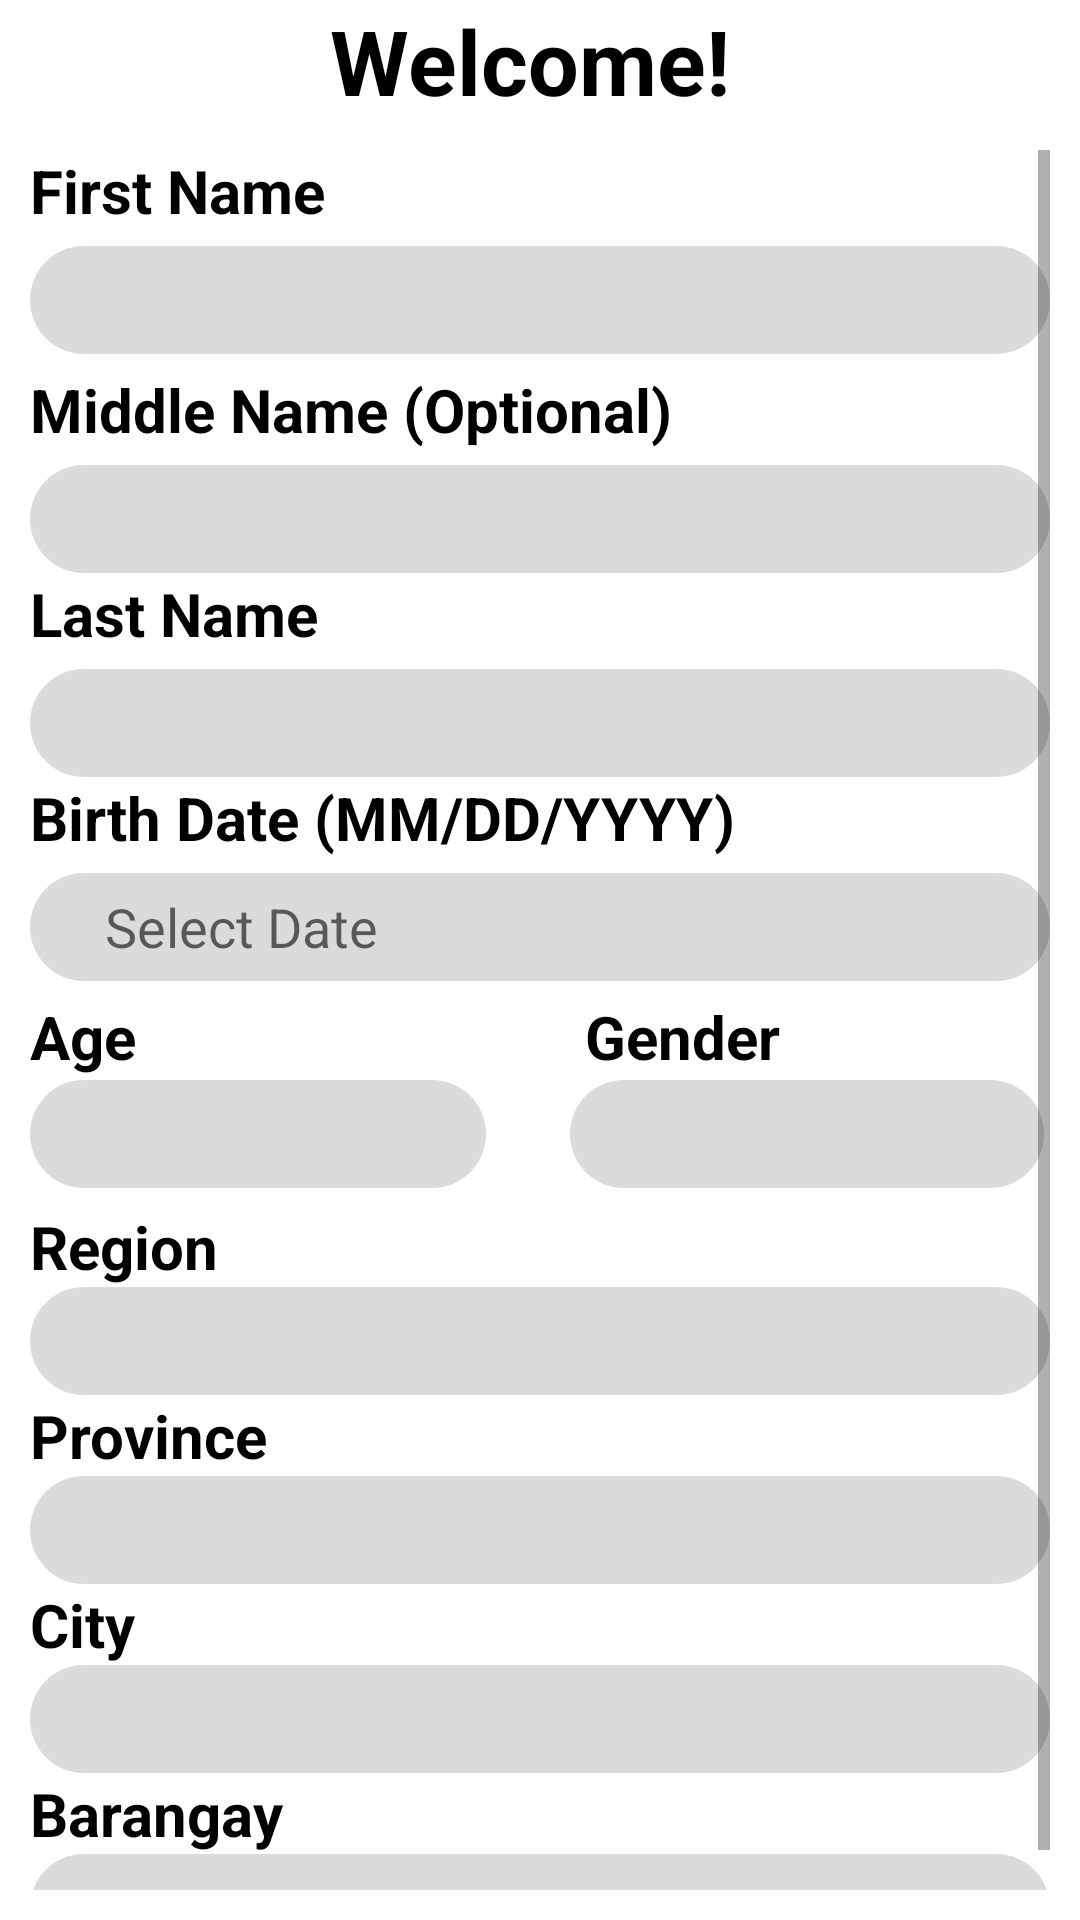

Reconstruct the res/layout file that produces this screen, plus the resources it refers to.
<!-- AndroidManifest.xml: application theme Theme.ContactTracingApplication -->
<!-- res/layout/activity_register_information.xml -->
<?xml version="1.0" encoding="utf-8"?>
<RelativeLayout xmlns:android="http://schemas.android.com/apk/res/android"
    xmlns:app="http://schemas.android.com/apk/res-auto"
    xmlns:tools="http://schemas.android.com/tools"
    android:layout_width="match_parent"
    android:layout_height="match_parent"
    android:layout_margin="20dp"
    tools:context=".RegisterInformationActivity">

    <TextView
        android:layout_width="145dp"
        android:layout_height="40dp"
        android:layout_marginLeft="110dp"
        android:text="Welcome!"
        android:textColor="@color/black"
        android:textSize="30sp"
        android:textStyle="bold" />

    <ScrollView
        android:id="@+id/scrollView"
        android:layout_width="match_parent"
        android:layout_height="600dp"
        android:padding="10dp"
        android:layout_marginTop="40dp"
        android:scrollbarSize="4dip"
        tools:context=".MainActivity">

        <LinearLayout
            android:layout_width="match_parent"
            android:layout_height="250dp"
            android:orientation="vertical">

            <TextView
                android:layout_width="wrap_content"
                android:layout_height="wrap_content"
                android:text="First Name"
                android:textColor="@color/black"
                android:textSize="20dp"
                android:textStyle="bold" />

            <EditText
                android:id="@+id/firstname"
                android:layout_width="match_parent"
                android:layout_height="36dp"
                android:layout_marginTop="5dp"
                android:autofillHints="name"
                android:background="@drawable/input_field"
                android:ems="10"
                android:cursorVisible="true"
                android:textCursorDrawable="@color/black"/>

            <TextView
                android:layout_width="wrap_content"
                android:layout_height="wrap_content"
                android:layout_marginTop="5dp"
                android:text="Middle Name (Optional)"
                android:textColor="@color/black"
                android:textSize="20dp"
                android:textStyle="bold" />

            <EditText
                android:id="@+id/middlename"
                android:layout_width="match_parent"
                android:layout_height="36dp"
                android:layout_marginTop="5dp"
                android:background="@drawable/input_field"
                android:ems="10"
                android:cursorVisible="true"
                android:textCursorDrawable="@color/black"/>

            <TextView
                android:layout_width="wrap_content"
                android:layout_height="wrap_content"
                android:text="Last Name"
                android:textColor="@color/black"
                android:textSize="20dp"
                android:textStyle="bold" />

            <EditText
                android:id="@+id/lastname"
                android:layout_width="match_parent"
                android:layout_height="36dp"
                android:layout_marginTop="5dp"
                android:background="@drawable/input_field"
                android:ems="10"
                android:cursorVisible="true"
                android:textCursorDrawable="@color/black"/>

            <TextView
                android:layout_width="match_parent"
                android:layout_height="wrap_content"
                android:text="Birth Date (MM/DD/YYYY)"
                android:textColor="@color/black"
                android:textSize="20dp"
                android:textStyle="bold" />

            <EditText
                android:id="@+id/birthdate"
                android:layout_width="match_parent"
                android:layout_height="36dp"
                android:layout_marginTop="5dp"
                android:background="@drawable/input_field"
                android:ems="10"
                android:hint="Select Date"
                android:inputType="date"
                android:cursorVisible="true"
                android:textCursorDrawable="@color/black"/>

            <RelativeLayout
                android:layout_width="match_parent"
                android:layout_height="70dp"
                android:layout_marginTop="5dp">

                <TextView
                    android:layout_width="175dp"
                    android:layout_height="wrap_content"
                    android:text="Age"
                    android:textColor="@color/black"
                    android:textSize="20dp"
                    android:textStyle="bold" />

                <EditText
                    android:id="@+id/age"
                    android:layout_width="152dp"
                    android:layout_height="36dp"
                    android:layout_marginTop="28dp"
                    android:background="@drawable/input_field"
                    android:inputType="number"
                    android:cursorVisible="true"
                    android:textCursorDrawable="@color/black"/>

                <TextView
                    android:layout_width="175dp"
                    android:layout_height="wrap_content"
                    android:layout_marginLeft="185dp"
                    android:text="Gender"
                    android:textColor="@color/black"
                    android:textSize="20dp"
                    android:textStyle="bold" />

                <Spinner
                    android:id="@+id/gender_spinner"
                    android:layout_width="158dp"
                    android:layout_height="36dp"
                    android:layout_marginLeft="180dp"
                    android:layout_marginTop="28dp"
                    android:background="@drawable/input_field" />

            </RelativeLayout>


            <TextView
                android:layout_width="match_parent"
                android:layout_height="wrap_content"
                android:text="Region"
                android:textColor="@color/black"
                android:textSize="20dp"
                android:textStyle="bold" />

            <Spinner
                android:id="@+id/region"
                android:layout_width="match_parent"
                android:layout_height="36dp"
                android:background="@drawable/input_field" />

            <TextView
                android:layout_width="match_parent"
                android:layout_height="wrap_content"
                android:text="Province"
                android:textColor="@color/black"
                android:textSize="20dp"
                android:textStyle="bold" />

            <Spinner
                android:id="@+id/province"
                android:layout_width="match_parent"
                android:layout_height="36dp"
                android:background="@drawable/input_field" />

            <TextView
                android:layout_width="match_parent"
                android:layout_height="wrap_content"
                android:text="City"
                android:textColor="@color/black"
                android:textSize="20dp"
                android:textStyle="bold" />

            <Spinner
                android:id="@+id/city"
                android:layout_width="match_parent"
                android:layout_height="36dp"
                android:background="@drawable/input_field" />

            <TextView
                android:layout_width="match_parent"
                android:layout_height="wrap_content"
                android:text="Barangay"
                android:textColor="@color/black"
                android:textSize="20dp"
                android:textStyle="bold" />

            <Spinner
                android:id="@+id/barangay"
                android:layout_width="match_parent"
                android:layout_height="36dp"
                android:background="@drawable/input_field" />


        </LinearLayout>
    </ScrollView>

    <Button
        android:id="@+id/proceed"
        android:layout_width="150dp"
        android:layout_centerHorizontal="true"
        android:layout_height="wrap_content"
        android:layout_below="@+id/scrollView"
        android:layout_marginTop="9dp"
        android:background="@drawable/button"
        android:text="Proceed" />


</RelativeLayout>
<!-- resources referenced by this layout -->
<resources>
  <color name="black">#FF000000</color>
  <!-- drawable button (drawable) -->
  <?xml version="1.0" encoding="utf-8"?>
  <shape android:shape="rectangle" xmlns:android="http://schemas.android.com/apk/res/android">
  
      <solid android:color="@color/mclcolor"/>
      <corners android:radius="50dp"/>
  
  </shape>
  <!-- drawable input_field (drawable) -->
  <?xml version="1.0" encoding="utf-8"?>
  <shape android:shape="rectangle" xmlns:android="http://schemas.android.com/apk/res/android">
  
      <solid android:color="@color/lighgray"/>
      <corners android:radius="50dp"/>
      <padding android:left="25dp"/>
  
  </shape>
  <style name="Theme.ContactTracingApplication" parent="Theme.MaterialComponents.DayNight.DarkActionBar">
          
          <item name="windowNoTitle">true</item>
          <item name="windowActionBar">false</item>
          <item name="colorPrimary">@color/mclcolor</item>
          <item name="colorPrimaryVariant">@color/mclcolor</item>
          <item name="colorOnPrimary">@color/lighgray</item>
          <item name="colorPrimaryDark">@color/lighgray</item>
          
          <item name="colorSecondary">@color/lighgray</item>
          <item name="colorSecondaryVariant">#26C80A</item>
          <item name="colorOnSecondary">@color/black</item>
          
          <item name="android:statusBarColor">@color/mclcolor</item>
          
      </style>
  <color name="mclcolor">#00214E</color>
  <color name="lighgray">#DBDBDB</color>
</resources>
